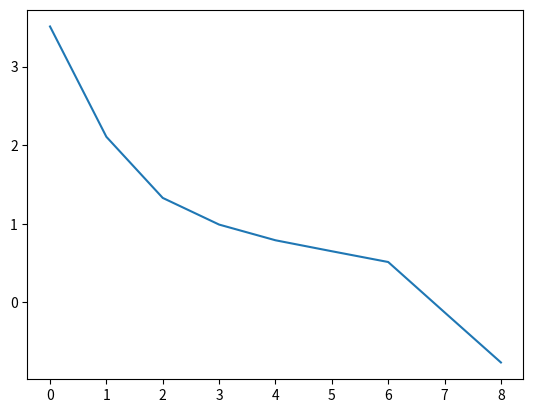
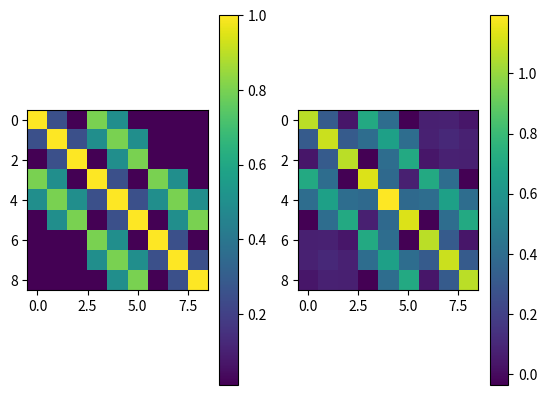

The matplotlib source for these figures, in order:
import numpy as np
import matplotlib.pyplot as plt
from scipy import sparse as sp
from scipy.sparse import linalg as splinalg

a = 1.0
b = 0.25
c = 0.01

d = 0.8
e = 0.5
f = 0.01

o = 0.01

C = np.array([
    [a,   b,   c,        d,   e,   f,        o,   o,   o],
    [b,   a,   b,        e,   d,   e,        o,   o,   o],
    [c,   b,   a,        f,   e,   d,        o,   o,   o],

    [d,   e,   f,        a,   b,   c,        d,   e,   f],
    [e,   d,   e,        b,   a,   b,        e,   d,   e],
    [f,   e,   d,        c,   b,   a,        f,   e,   d],

    [o,   o,   o,        d,   e,   f,        a,   b,   c],
    [o,   o,   o,        e,   d,   e,        b,   a,   b],
    [o,   o,   o,        f,   e,   d,        c,   b,   a]
    ])


valp, vectp = np.linalg.eigh(C)
I = np.argsort(valp)[::-1]
valp = valp[I]
vectp = vectp[:, I]

plt.plot(valp)
plt.show()
print(valp)
print(vectp)

Ipos = valp > 0
Cfix = np.asarray(
    np.asmatrix(vectp[:, Ipos]) * \
    np.asmatrix(np.diag(valp[Ipos])) * \
    np.asmatrix(vectp[:, Ipos]).T)
plt.figure()
plt.subplot(121)
plt.colorbar(plt.imshow(C))
plt.subplot(122, sharex=plt.gca(), sharey=plt.gca())
plt.colorbar(plt.imshow(Cfix))
plt.show()


exit()













C = np.array([
    [1.,   1.,   0.],
    [1.,   1.,   1.],
    [0.,   1.,   1.]])



C = sp.csc_matrix(C)
C.prune()
valp, vectp = splinalg.eigsh(C, k=1, which='SA')
print(valp, vectp)


exit()
valp, vectp = np.linalg.eigh(C)
I = np.argsort(valp)[::-1]
valp = valp[I]
vectp = vectp[:, I]

plt.plot(valp)
plt.show()
exit()



r2 = np.sqrt(2.) / 2.

V = np.array([[r2, -r2],
              [r2,  r2]])
V = np.asmatrix(V)

L = np.array([[1., 0.],
              [0., 0.1]])

L = np.asmatrix(L)

C = V * L * V.T
print(C)


Cinv = np.linalg.inv(C)
print(Cinv)


x = np.linspace(-5., 5., 100)
y = np.linspace(-5., 5., 110)

x, y = np.meshgrid(x, y)

X = np.column_stack((x.flat[:], y.flat[:]))
X = np.asmatrix(X)
print(X.shape)


K = (Cinv * X.T).T

K = np.asarray(K)
X = np.asarray(X)
f = np.exp(-.5 * ((K * X).sum(axis=1)))
f = f.reshape(x.shape)

plt.gca().set_aspect(1.0)
plt.contourf(x, y, f)
plt.show()
